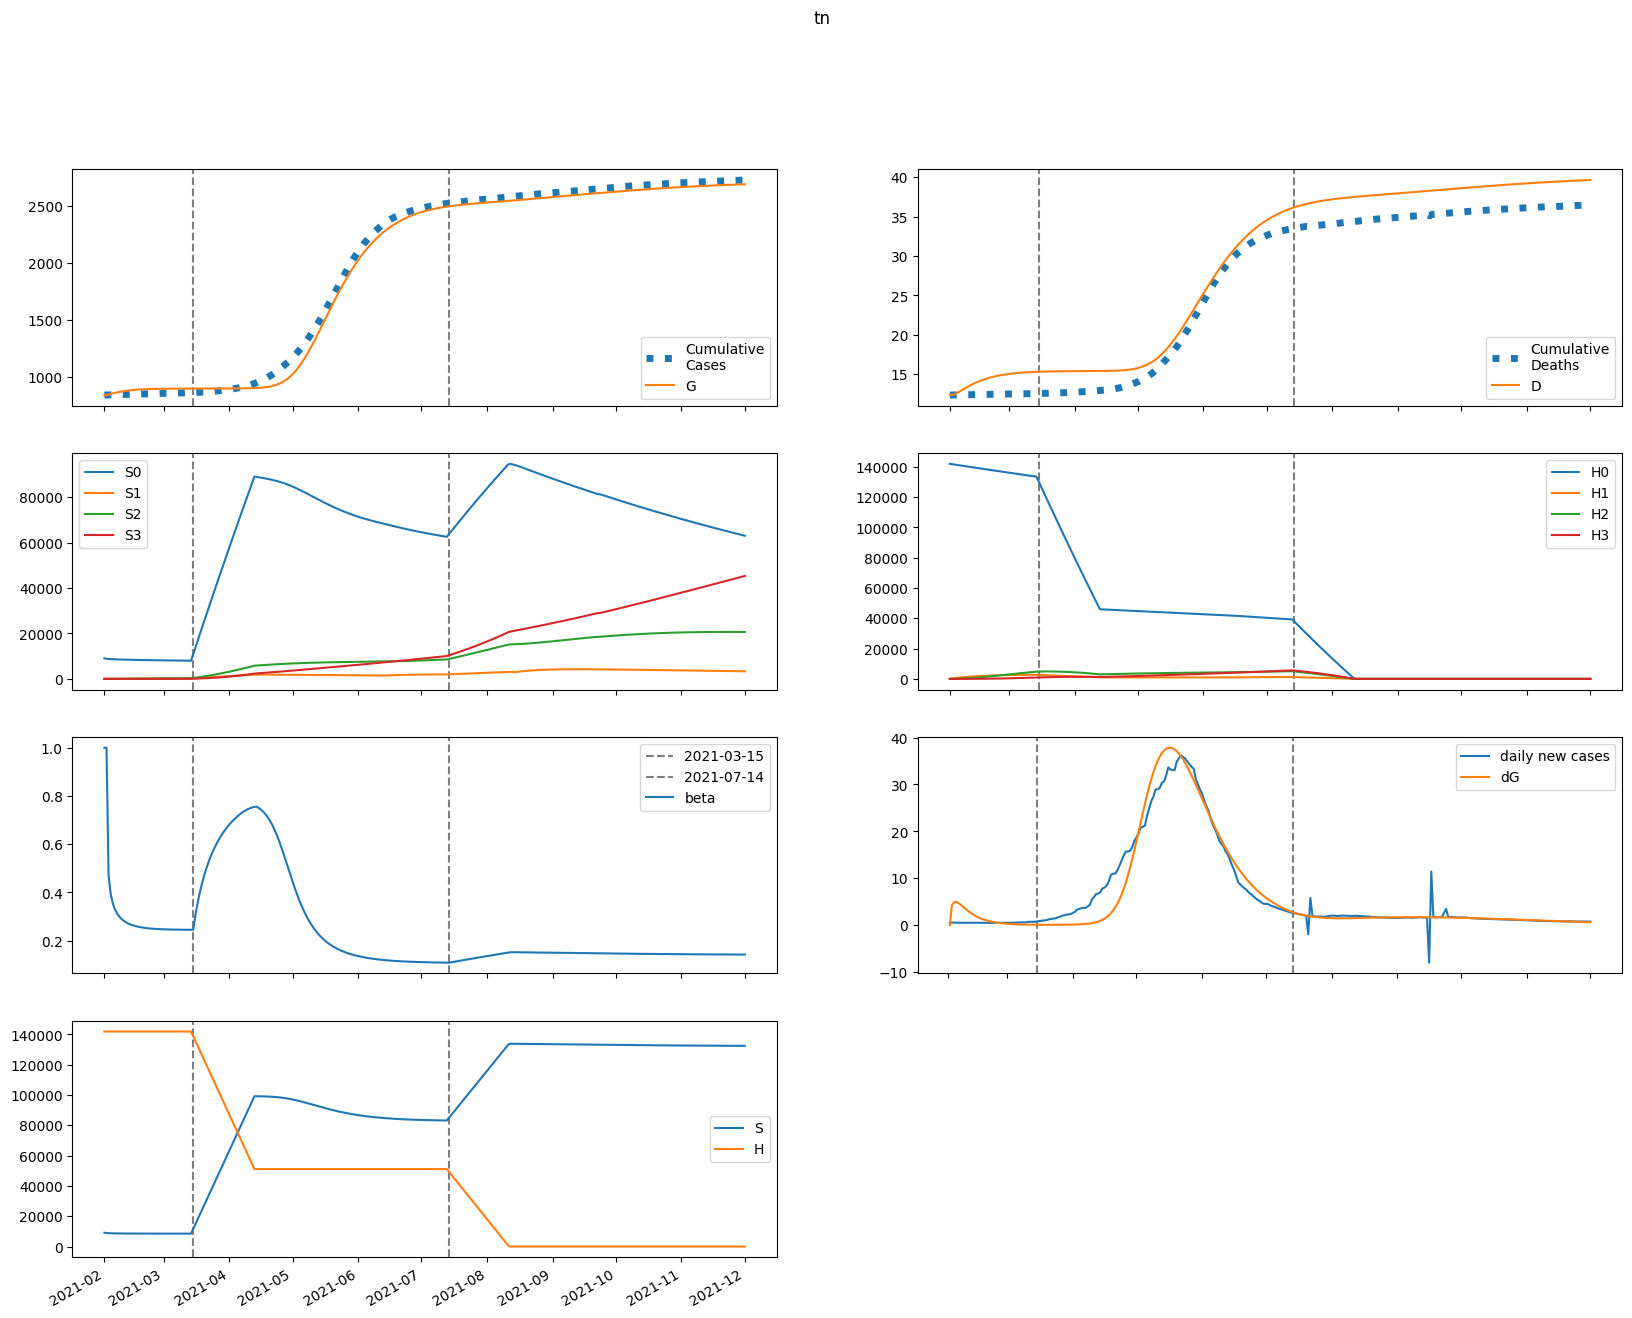

The table this chart was drawn from, first rows:
series, 2021-02-01, 2021-02-02, 2021-02-03, 2021-02-04, 2021-02-05, 2021-02-06, 2021-02-07, 2021-02-08, 2021-02-09, 2021-02-10, 2021-02-11, 2021-02-12, 2021-02-13, 2021-02-14, 2021-02-15, 2021-02-16, 2021-02-17, 2021-02-18, 2021-02-19, 2021-02-20, 2021-02-21, 2021-02-22, 2021-02-23
S, 9075663, 8865214, 8789643, 8738071, 8699489, 8669232, 8644798, 8624673, 8607862, 8593675, 8581611, 8571292, 8562428, 8554788, 8548185, 8542468, 8537509, 8533203, 8529460, 8526204, 8523370, 8520902, 8518752
E, 0.0, 210448, 243930, 246716, 235955, 219021, 199650, 179845, 160687, 142737, 126254, 111322, 97921, 85977, 75385, 66025, 57779, 50529, 44166, 38589, 33705, 29432, 25695
I, 167296, 109277, 75588, 54253, 40372, 31090, 24688, 20119, 16739, 14147, 12096, 10426, 9037, 7861, 6854, 5985, 5230, 4572, 3997, 3494, 3054, 2669, 2332
A, 1505662, 1204530, 1001504, 845111, 720498, 618870, 534520, 463553, 403214, 351495, 306889, 268237, 234627, 205328, 179738, 157360, 137772, 120618, 105590, 92422, 80883, 70774, 61917
IH, 0.0, 27778, 43122, 51324, 55156, 56297, 55782, 54256, 52125, 49647, 46990, 44259, 41527, 38839, 36228, 33712, 31306, 29018, 26850, 24806, 22885, 21084, 19401
IN, 30241, 54852, 64395, 66071, 63579, 59042, 53671, 48143, 42819, 37874, 33381, 29354, 25774, 22610, 19822, 17372, 15220, 13332, 11677, 10226, 8954, 7839, 6862
D, 12356, 12356, 12435, 12559, 12706, 12863, 13024, 13184, 13339, 13488, 13630, 13765, 13891, 14010, 14121, 14225, 14321, 14411, 14494, 14571, 14642, 14707, 14767
R, 0.0, 306762, 560600, 777113, 963463, 1124802, 1265083, 1387443, 1494432, 1588153, 1670367, 1742563, 1806011, 1861803, 1910883, 1954071, 1992080, 2025535, 2054983, 2080906, 2103724, 2123810, 2141490
G, 838340, 838340, 842549, 847428, 852362, 857081, 861461, 865454, 869051, 872265, 875120, 877645, 879871, 881830, 883549, 885057, 886377, 887533, 888544, 889427, 890199, 890873, 891461
H, 141850544, 141850544, 141850544, 141850544, 141850544, 141850544, 141850544, 141850544, 141850544, 141850544, 141850544, 141850544, 141850544, 141850544, 141850544, 141850544, 141850544, 141850544, 141850544, 141850544, 141850544, 141850544, 141850544
S0, 9075663, 8851917, 8763294, 8698805, 8647398, 8604384, 8567247, 8534463, 8505029, 8478251, 8453624, 8430767, 8409388, 8389254, 8370177, 8352004, 8334608, 8317883, 8301738, 8286097, 8270895, 8256075, 8241591
E0, 0.0, 210448, 243816, 246475, 235596, 218565, 199118, 179258, 160063, 142092, 125602, 110673, 97285, 85359, 74790, 65458, 57241, 50023, 43692, 38147, 33295, 29052, 25346
I0, 167296, 109277, 75588, 54250, 40366, 31079, 24672, 20098, 16713, 14118, 12064, 10392, 9001, 7825, 6819, 5950, 5196, 4539, 3965, 3464, 3025, 2642, 2307
A0, 1505662, 1204530, 1001504, 845090, 720438, 618757, 534348, 463319, 402922, 351149, 306496, 267805, 234165, 204843, 179239, 156854, 137265, 120116, 105097, 91942, 80420, 70329, 61493
IH0, 0.0, 27778, 43122, 51324, 55156, 56296, 55779, 54250, 52116, 49635, 46974, 44240, 41504, 38813, 36198, 33680, 31271, 28980, 26811, 24766, 22843, 21042, 19358
IN0, 30241, 54852, 64395, 66071, 63579, 59040, 53668, 48138, 42810, 37862, 33366, 29336, 25754, 22587, 19797, 17345, 15191, 13303, 11647, 10196, 8924, 7810, 6833
D0, 12356, 12356, 12435, 12559, 12706, 12863, 13024, 13184, 13339, 13488, 13630, 13765, 13891, 14010, 14121, 14224, 14321, 14410, 14493, 14570, 14641, 14706, 14766
R0, 0.0, 306762, 560600, 777113, 963459, 1124786, 1265044, 1387369, 1494309, 1587969, 1670111, 1742224, 1805580, 1861274, 1910250, 1953330, 1991230, 2024575, 2053914, 2079729, 2102442, 2122425, 2140006
G0, 838340, 838340, 842549, 847425, 852355, 857067, 861438, 865420, 869006, 872207, 875049, 877561, 879774, 881720, 883427, 884923, 886232, 887377, 888377, 889251, 890014, 890680, 891261
H0, 141850544, 141637768, 141425312, 141213174, 141001354, 140789852, 140578667, 140367799, 140157247, 139947012, 139737091, 139527485, 139318194, 139109217, 138900553, 138692202, 138484164, 138276438, 138069023, 137861919, 137655127, 137448644, 137242471
S1, 0.0, 13298, 25407, 36522, 46754, 56189, 64899, 72944, 80378, 87250, 93603, 99478, 104909, 109931, 114574, 118866, 122831, 126495, 129880, 133004, 135887, 138547, 140999
E1, 0.0, 0.0, 113.4, 239.8, 353.1, 445.2, 514.6, 562.9, 592.7, 606.9, 608.2, 599.4, 582.7, 560.2, 533.3, 503.7, 472.3, 440.2, 408, 376.4, 345.7, 316.2, 288.3
I1, 0.0, 0.0, 0.0, 2.267, 6.276, 11.16, 16.19, 20.87, 24.89, 28.11, 30.5, 32.09, 32.95, 33.18, 32.87, 32.14, 31.07, 29.74, 28.23, 26.6, 24.9, 23.18, 21.47
A1, 0.0, 0.0, 0.0, 20.4, 59.48, 111.1, 169, 227.9, 283.6, 333.6, 376.1, 410.4, 436.2, 453.8, 463.9, 467.1, 464.4, 456.5, 444.4, 429, 410.9, 391, 369.7
IH1, 0.0, 0.0, 0.0, 0.0, 0.3764, 1.381, 3.095, 5.472, 8.385, 11.67, 15.16, 18.7, 22.14, 25.38, 28.33, 30.93, 33.15, 34.96, 36.37, 37.39, 38.04, 38.34, 38.32
IN1, 0.0, 0.0, 0.0, 0.0, 0.4098, 1.468, 3.212, 5.542, 8.283, 11.24, 14.23, 17.09, 19.71, 22, 23.9, 25.39, 26.48, 27.16, 27.48, 27.47, 27.16, 26.61, 25.85
D1, 0.0, 0.0, 0.0, 0.0, 0.0, 0.001077, 0.005026, 0.01388, 0.02953, 0.05351, 0.0869, 0.1303, 0.1838, 0.2471, 0.3197, 0.4007, 0.4892, 0.584, 0.684, 0.7881, 0.895, 1.004, 1.113
R1, 0.0, 0.0, 0.0, 0.0, 4.081, 16.09, 38.73, 73.44, 120.6, 179.7, 249.6, 329, 416.1, 509.1, 606.5, 706.5, 807.7, 908.7, 1009, 1106, 1201, 1292, 1379
G1, 0.0, 0.0, 0.0, 2.267, 7.063, 14.12, 23.03, 33.32, 44.58, 56.43, 68.57, 80.73, 92.72, 104.4, 115.6, 126.2, 136.3, 145.8, 154.6, 162.7, 170.3, 177.2, 183.5
H1, 0.0, 212776, 410034, 592884, 762355, 919403, 1064916, 1199719, 1324576, 1440200, 1547249, 1646337, 1738032, 1822864, 1901324, 1973866, 2040914, 2102860, 2160071, 2212883, 2261613, 2306552, 2347971
S2, 0.0, 0.0, 941.7, 2733, 5293, 8552, 12444, 16911, 21898, 27357, 33241, 39509, 46123, 53046, 60247, 67694, 75360, 83219, 91247, 99422, 107724, 116134, 124635
E2, 0.0, 0.0, 0.0, 1.934, 5.771, 11.06, 17.29, 23.98, 30.74, 37.24, 43.27, 48.64, 53.26, 57.06, 60.04, 62.21, 63.59, 64.26, 64.27, 63.7, 62.63, 61.12, 59.25
I2, 0.0, 0.0, 0.0, 0.0, 0.03868, 0.1407, 0.3132, 0.5504, 0.8392, 1.163, 1.504, 1.848, 2.18, 2.489, 2.767, 3.008, 3.209, 3.368, 3.485, 3.562, 3.601, 3.605, 3.577
A2, 0.0, 0.0, 0.0, 0.0, 0.3481, 1.317, 3.045, 5.549, 8.756, 12.54, 16.73, 21.17, 25.69, 30.14, 34.38, 38.32, 41.85, 44.93, 47.51, 49.58, 51.13, 52.17, 52.74
IH2, 0.0, 0.0, 0.0, 0.0, 0.0, 0.006423, 0.02914, 0.0782, 0.1617, 0.2847, 0.4491, 0.6536, 0.8946, 1.166, 1.462, 1.774, 2.095, 2.416, 2.732, 3.035, 3.32, 3.583, 3.82
IN2, 0.0, 0.0, 0.0, 0.0, 0.0, 0.006992, 0.03112, 0.08194, 0.1662, 0.2869, 0.4437, 0.6331, 0.8493, 1.085, 1.333, 1.585, 1.834, 2.073, 2.296, 2.498, 2.677, 2.83, 2.954
D2, 0.0, 0.0, 0.0, 0.0, 0.0, 0.0, 1.8372270626882005e-05, 0.0001017, 0.0003254, 0.0007879, 0.001602, 0.002887, 0.004757, 0.007316, 0.01065, 0.01483, 0.01991, 0.0259, 0.03281, 0.04062, 0.04931, 0.0588, 0.06905
R2, 0.0, 0.0, 0.0, 0.0, 0.0, 0.06963, 0.335, 0.9527, 2.085, 3.883, 6.472, 9.946, 14.36, 19.75, 26.09, 33.36, 41.49, 50.41, 60.02, 70.21, 80.89, 91.94, 103.3
G2, 0.0, 0.0, 0.0, 0.0, 0.03868, 0.1541, 0.3754, 0.7212, 1.201, 1.816, 2.56, 3.426, 4.399, 5.464, 6.605, 7.806, 9.05, 10.32, 11.61, 12.89, 14.17, 15.42, 16.64
H2, 0.0, 0.0, 15198, 44305, 86127, 139556, 203566, 277208, 359602, 449934, 547449, 651449, 761289, 876371, 996143, 1120093, 1247749, 1378674, 1512466, 1648751, 1787186, 1927454, 2069262
S3, 0.0, 0.0, 0.0, 11.19, 43.66, 106.6, 208.2, 356.1, 557.2, 817.5, 1143, 1538, 2008, 2557, 3187, 3904, 4709, 5606, 6596, 7682, 8864, 10146, 11528
E3, 0.0, 0.0, 0.0, 0.0, 0.009882, 0.03829, 0.09074, 0.1696, 0.2747, 0.4038, 0.553, 0.718, 0.8935, 1.074, 1.256, 1.433, 1.602, 1.76, 1.903, 2.03, 2.139, 2.229, 2.3
I3, 0.0, 0.0, 0.0, 0.0, 0.0, 0.0001976, 0.0008949, 0.002399, 0.00496, 0.008734, 0.01378, 0.02006, 0.02746, 0.03581, 0.04488, 0.05443, 0.06422, 0.07399, 0.08353, 0.09262, 0.1011, 0.1088, 0.1157
A3, 0.0, 0.0, 0.0, 0.0, 0.0, 0.001779, 0.008315, 0.02299, 0.04892, 0.08859, 0.1435, 0.2144, 0.3007, 0.4014, 0.5145, 0.6377, 0.7681, 0.9029, 1.039, 1.174, 1.304, 1.429, 1.544
IH3, 0.0, 0.0, 0.0, 0.0, 0.0, 0.0, 3.281692091875778e-05, 0.0001781, 0.0005585, 0.001326, 0.002642, 0.004664, 0.007525, 0.01133, 0.01613, 0.02196, 0.02878, 0.03654, 0.04514, 0.05446, 0.06435, 0.07464, 0.08518
IN3, 0.0, 0.0, 0.0, 0.0, 0.0, 0.0, 3.572586045964417e-05, 0.0001908, 0.000589, 0.001376, 0.002699, 0.004687, 0.007441, 0.01102, 0.01544, 0.02068, 0.02667, 0.03331, 0.04049, 0.04805, 0.05585, 0.06373, 0.07153
D3, 0.0, 0.0, 0.0, 0.0, 0.0, 0.0, 0.0, 9.387082814875348e-08, 6.033019469009388e-07, 2.200946696916269e-06, 5.993195304647447e-06, 1.355136648285816e-05, 2.6892319825756773e-05, 4.841643503489443e-05, 8.081409344798396e-05, 0.000127, 0.0001898, 0.0002721, 0.0003766, 0.0005057, 0.0006615, 0.0008456, 0.001059
R3, 0.0, 0.0, 0.0, 0.0, 0.0, 0.0, 0.0003558, 0.002029, 0.006679, 0.01663, 0.03473, 0.0642, 0.1084, 0.1707, 0.2541, 0.3615, 0.495, 0.6564, 0.8468, 1.067, 1.316, 1.593, 1.898
G3, 0.0, 0.0, 0.0, 0.0, 0.0, 0.0001976, 0.0009634, 0.002778, 0.006171, 0.01167, 0.01974, 0.0308, 0.04516, 0.06303, 0.08452, 0.1096, 0.1383, 0.1703, 0.2055, 0.2436, 0.2842, 0.327, 0.3716
H3, 0.0, 0.0, 0.0, 180.9, 708.4, 1734, 3395, 5818, 9119, 13400, 18756, 25273, 33028, 42091, 52524, 64383, 77718, 92572, 108985, 126990, 146618, 167894, 190840
beta, 1.0, 1, 0.4681, 0.393, 0.3543, 0.3299, 0.3131, 0.3006, 0.2911, 0.2836, 0.2776, 0.2727, 0.2686, 0.2652, 0.2623, 0.2599, 0.2578, 0.256, 0.2545, 0.2532, 0.2521, 0.2511, 0.2503
